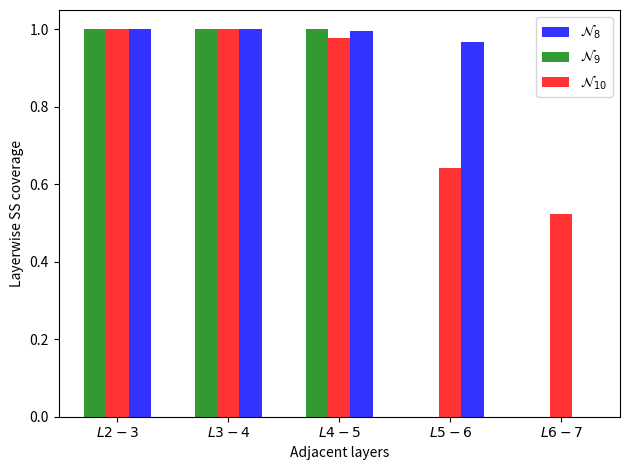

Reproduce this figure in Python.

import numpy as np
import matplotlib.pyplot as plt
 
# data to plot
n_groups = 5
n8 = (1, 1, 0.99621101, 0.96808511, 0)
n9 = (1, 1, 1, 0, 0)
n10 = (1, 1, 0.9783508, 0.64231293, 0.524)
 
# create plot
fig, ax = plt.subplots()
index = np.arange(n_groups)
bar_width = 0.2
opacity = 0.8
 
rect_n8 = plt.bar(index+2*bar_width, n8, bar_width,
                 alpha=opacity,
                 color='b',
                 label='$\mathcal{N}_{8}$')

rect_n9 = plt.bar(index + 0*bar_width, n9, bar_width,
                 alpha=opacity,
                 color='g',
                 label='$\mathcal{N}_9$')
 
rect_n10 = plt.bar(index + 1*bar_width, n10, bar_width,
                 alpha=opacity,
                 color='red',
                 label='$\mathcal{N}_{10}$')

 
plt.xlabel('Adjacent layers')
plt.ylabel('Layerwise SS coverage')
#plt.title('Scores by person')
plt.xticks(index + bar_width, ('$L2-3$', '$L3-4$', '$L4-5$', '$L5-6$', '$L6-7$'))
plt.legend()
 
plt.tight_layout()
#plt.show()
plt.savefig("layerwise-ss-coverage.pdf", bbox_inches='tight')

